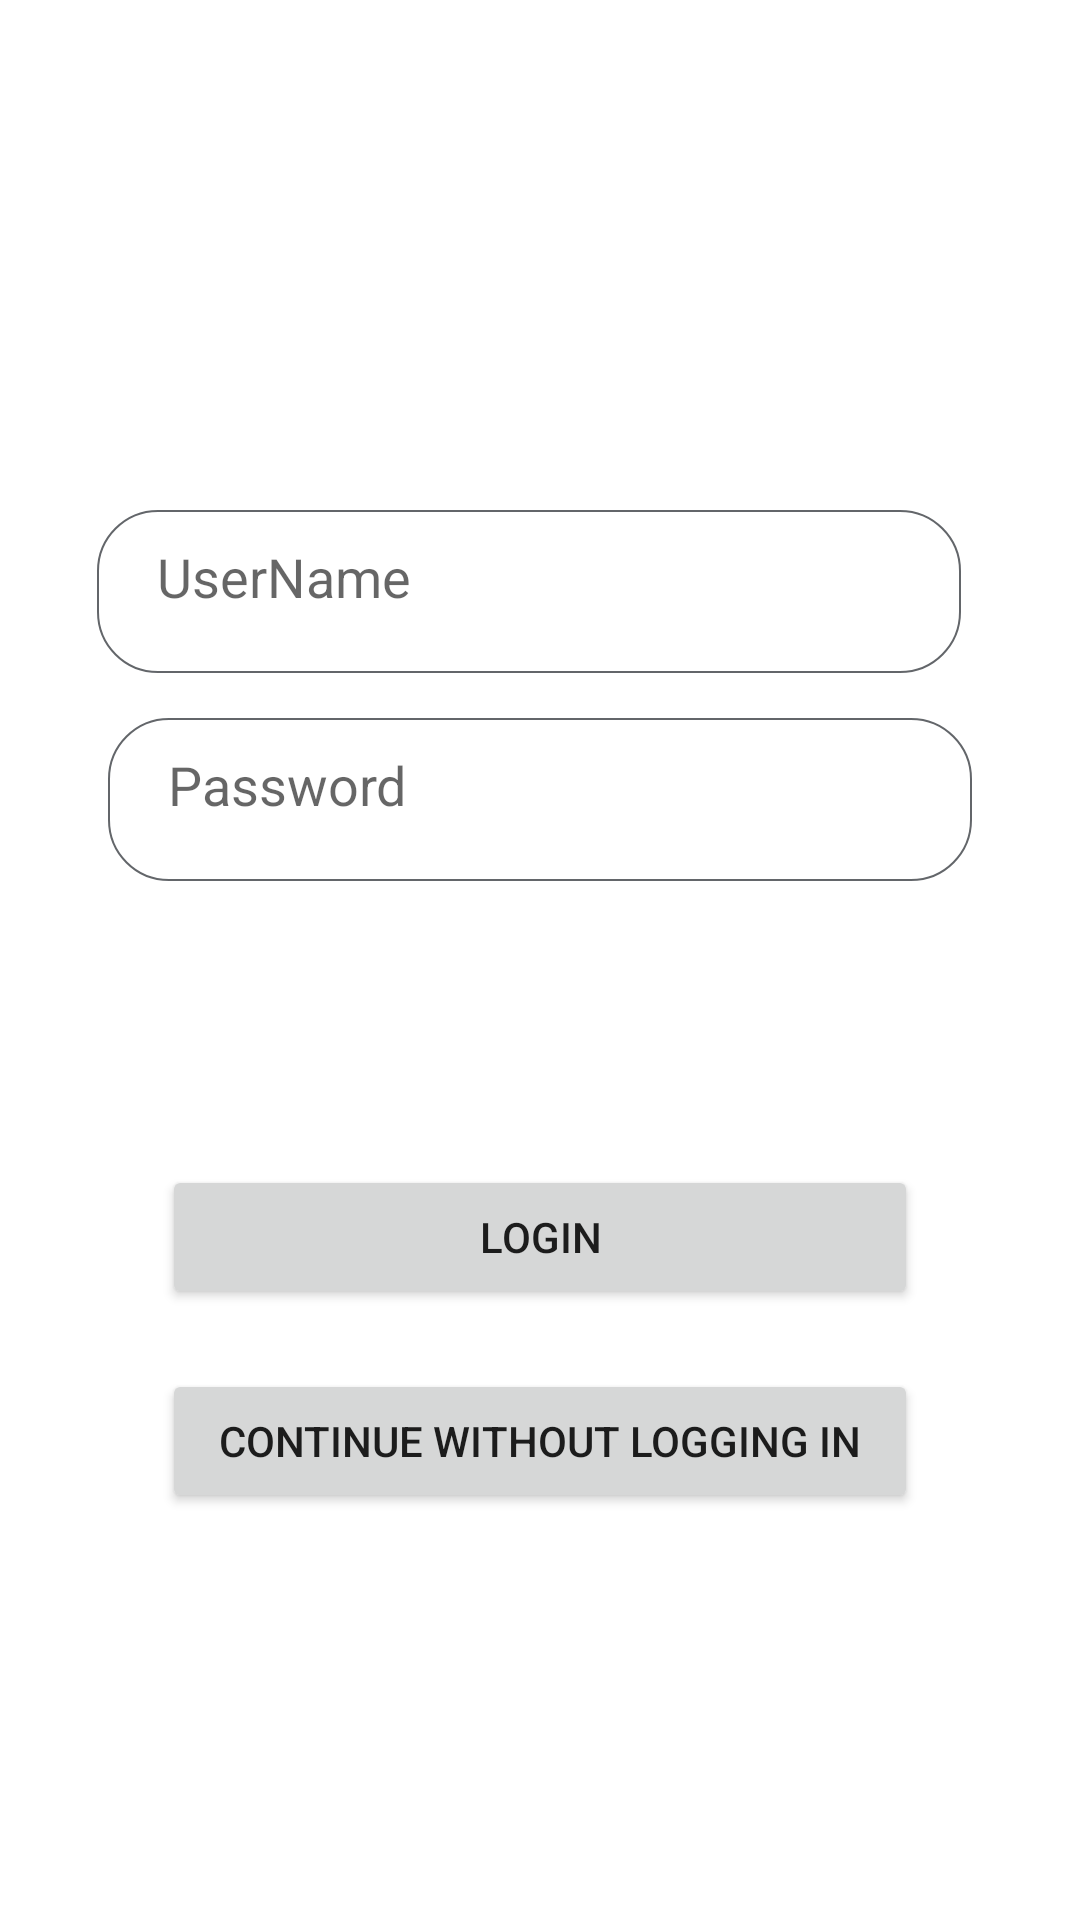

The Android layout XML behind this screen, and the referenced resources:
<!-- AndroidManifest.xml: application theme Theme.LinkHome -->
<!-- res/layout/login_tab_fragment.xml -->
<?xml version="1.0" encoding="utf-8"?>
<androidx.constraintlayout.widget.ConstraintLayout xmlns:android="http://schemas.android.com/apk/res/android"
    xmlns:app="http://schemas.android.com/apk/res-auto"
    android:layout_width="match_parent"
    android:layout_height="match_parent">

    <EditText
        android:id="@+id/email_address"
        android:layout_width="0dp"
        android:layout_height="wrap_content"
        android:background="@drawable/edit_text_bg"
        android:drawableStart="@drawable/ic_baseline_person_24"
        android:drawableLeft="@drawable/ic_baseline_person_24"
        android:drawablePadding="10dp"
        android:hint="@string/username"
        android:paddingStart="20dp"
        android:paddingLeft="20dp"
        android:paddingTop="10dp"
        android:paddingEnd="20dp"
        android:paddingBottom="20dp"
        app:layout_constraintBottom_toTopOf="parent"
        app:layout_constraintEnd_toEndOf="parent"
        app:layout_constraintHorizontal_bias="0.451"
        app:layout_constraintStart_toStartOf="parent"
        app:layout_constraintTop_toBottomOf="parent"
        app:layout_constraintVertical_bias="0.677"
        app:layout_constraintWidth_percent=".8" />

    <EditText
        android:id="@+id/password"
        android:layout_width="0dp"
        android:layout_height="wrap_content"
        android:layout_marginTop="15dp"
        android:background="@drawable/edit_text_bg"
        android:drawableStart="@drawable/ic_baseline_lock_24"
        android:drawableLeft="@drawable/ic_baseline_lock_24"
        android:drawablePadding="10dp"
        android:hint="@string/password"
        android:inputType="textPassword"
        android:paddingStart="20dp"
        android:paddingLeft="20dp"
        android:paddingTop="10dp"
        android:paddingEnd="20dp"
        android:paddingBottom="20dp"
        app:layout_constraintBottom_toTopOf="parent"
        app:layout_constraintEnd_toEndOf="parent"
        app:layout_constraintHorizontal_bias="0.5"
        app:layout_constraintStart_toStartOf="parent"
        app:layout_constraintTop_toBottomOf="@id/email_address"
        app:layout_constraintVertical_bias="0"
        app:layout_constraintWidth_percent=".8" />

    <Button
        android:id="@+id/login_button"
        android:layout_width="0dp"
        android:layout_height="wrap_content"
        android:layout_marginTop="250dp"
        android:text="@string/login"
        app:layout_constraintBottom_toTopOf="@id/password"
        app:layout_constraintEnd_toEndOf="parent"
        app:layout_constraintHorizontal_bias=".5"
        app:layout_constraintStart_toStartOf="parent"
        app:layout_constraintTop_toBottomOf="parent"
        app:layout_constraintVertical_bias="0.718"
        app:layout_constraintWidth_percent=".7" />

    <Button
        android:id="@+id/continue_button"
        android:layout_width="0dp"
        android:layout_height="wrap_content"
        android:layout_marginTop="20dp"
        android:text="@string/continue_without_logging_in"
        app:layout_constraintEnd_toEndOf="parent"
        app:layout_constraintStart_toStartOf="parent"
        app:layout_constraintTop_toBottomOf="@+id/login_button"
        app:layout_constraintVertical_bias="0.718"
        app:layout_constraintWidth_percent=".7" />


</androidx.constraintlayout.widget.ConstraintLayout>
<!-- resources referenced by this layout -->
<resources>
  <!-- drawable edit_text_bg (drawable) -->
  <?xml version="1.0" encoding="utf-8"?>
  <shape xmlns:android="http://schemas.android.com/apk/res/android">
  
      <corners android:radius="20dp"/>
  
      <stroke android:width=".5dp"
           android:color="#63666A"/>
  </shape>
  <string name="continue_without_logging_in">Continue Without Logging In</string>
  <string name="login">Login</string>
  <string name="password">Password</string>
  <string name="username">UserName</string>
  <style name="Theme.LinkHome" parent="Theme.MaterialComponents.DayNight.DarkActionBar">
          
          <item name="colorPrimary">@color/green_500</item>
          <item name="colorPrimaryVariant">@color/green_700</item>
          <item name="colorOnPrimary">@color/white</item>
          
          <item name="colorSecondary">@color/teal_200</item>
          <item name="colorSecondaryVariant">@color/teal_700</item>
          <item name="colorOnSecondary">@color/black</item>
          
          <item name="android:statusBarColor" tools:targetApi="l">?attr/colorPrimaryVariant</item>
          
      </style>
  <color name="green_500">#3A5A40</color>
  <color name="green_700">#344E41</color>
  <color name="white">#FFFFFFFF</color>
  <color name="teal_200">#FF03DAC5</color>
  <color name="teal_700">#FF018786</color>
  <color name="black">#FF000000</color>
</resources>
